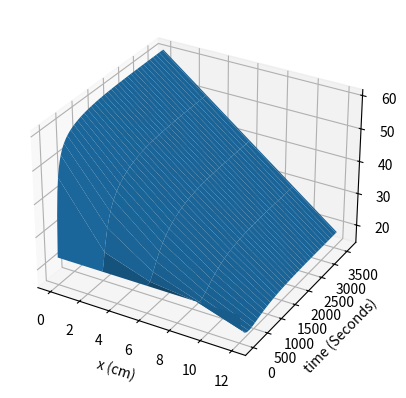

This figure's Python source:
import numpy as np
from mpl_toolkits.mplot3d import Axes3D
import matplotlib.pyplot as plt

A = 1 # cross sectional area of wall element in m^2
rho = 120.0 # density of wall material in kg / m^3
k = 0.38 # thermal conductivity of wall material in W / (m*C)
c = 700.0 # specific heat capacity in J / (kg*C)
h = 20.0 # convective heat transfer coefficient in W / (m^2 * C)

T_initial = 23.0 # initial temperature in deg c
T_room = 12.0 # ambient temperature in deg c
T_out_amb = 35.0 # ambient temperature in deg c


L = 0.15 # thickness of the entire wall in meters
N = 5 # number of discrete wall segments
dx = L/N # length of each wall segment in meters

total_time = 3600.0 # total duration of simulation in seconds
nsteps = 100 # number of timesteps
dt = total_time/nsteps # duration of timestep in seconds
print ("dt",dt)

simfac = (k*dt) / (c*rho*dx*dx)
print ("simfrac",simfac)

heatfac = dx / (k*A)

# initialize volume element coordinates and time samples
x = np.linspace(0, dx*(N-1), N)
timesamps = np.linspace(0, dt*nsteps, nsteps+1)

X, TIME = np.meshgrid(x, timesamps, indexing='ij')

print ("X",X)

print ("Time",TIME)



T = np.zeros((X.shape))

print ("T",T)

for i in range(len(x)):
   T[i, 0] = T_initial
##
print ("Initial T",T)
##
Q_dot_in = 650.0 # Solar Radiation in watts
##
for j in range(len(timesamps)-1):
#for j in range(5):
   T_out = T[0, j]
   # and now compute temperature at the outside boundary for the next time step (Node 0)
   T[0, j+1] = T[0,j] + simfac * (T[1,j] - T[0,j] + heatfac * Q_dot_in- heatfac * h * A * (T_out - T_out_amb))
   #T[0, j+1] = 35
   # get the inside wall temperature (last Node)
   T_in = T[len(x)-1, j]
   # now compute temperature at the indside room boundary for the next time step
   T[len(x)-1, j+1] = T_in + simfac * (T[len(x)-2, j] - T_in - heatfac * h * A * (T_in - T_room))
   #T[len(x)-1, j+1] = 12 
   # now loop through the interior elements to get their temp for the next time
   for i in range(len(x)-2):
      T[i+1,j+1] = T[i+1,j] + simfac * (T[i,j] - 2*T[i+1,j] + T[i+2,j])
   print ("Intermidiate T\n",T)   

print ("Final T\n",T)
### this plots the temperature vs time data as a surface
fig1 = plt.figure()
ax = fig1.add_subplot(111, projection='3d')
foo = ax.plot_surface(X*100, TIME, T)
ax.set_xlabel('x (cm)')
ax.set_ylabel('time (Seconds)')
ax.set_zlabel('temperature (deg C)')
##for i in range(5):
##   plt.plot(T[:,i])
plt.show()


